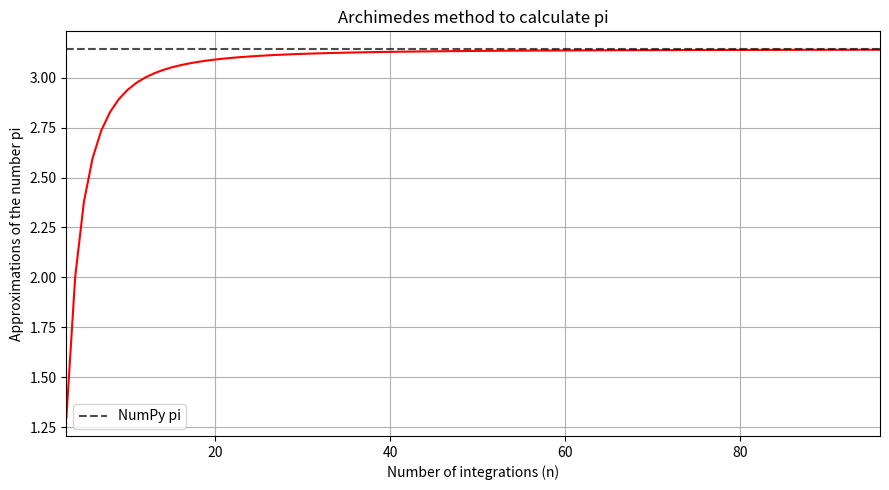
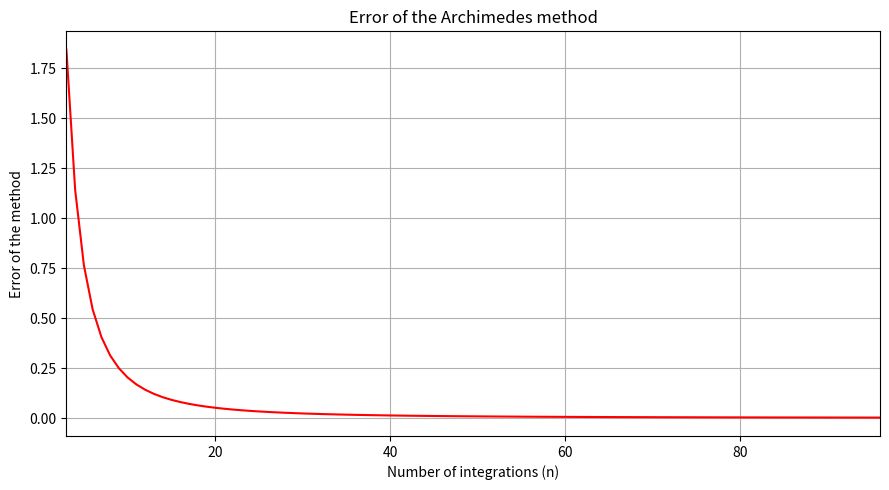

These charts were generated, in order, by the following Python code:
# -*- coding: utf-8 -*-
"""
Created on Thu Sep 23 11:37:23 2021
Calculate an aproximation of the number pi by using a variation of the Archimedes method.
More information about the method in this website: https://www.craig-wood.com/nick/articles/pi-archimedes/
[redacted]
"""
import time
import matplotlib.pyplot as plt
import numpy as np
#main_program
start_time_program=time.process_time()#To calculate the program execution time
def f(n):#Formulae/expression to approximate pi with the Archimedes Method
    return (np.sin(2*np.pi/n)*n)/(2)
#Definition of lists and constants
n=96#Number of iterations. Increase it to gain precision. Must be a non zero positive integer bigger than 2
pi_list=[]
error_pi_list=[]
#Main process of the obtainment of pi with the Archimedes method
for k in range(3,n+1):#Note: This unusual start of the list is to eliminate the values of n corresponding to non poligons
    pi_list.append(f(k))
#Main process of the obtainment of pi with NumPy
numpy_pi=np.pi
for k in range(0,len(pi_list)):#Error between methods
    error_pi_list.append(numpy_pi-pi_list[k])
n_list=np.arange(3,n+1)#For the graphs
#Graphs
#Approximations of the number pi vs number of integrations (n)
plt.figure(figsize=(9,5))
plt.xlim(3,n)
plt.plot(n_list,pi_list,c='red')
plt.axhline(numpy_pi,color="black",linestyle="dashed",alpha=0.7,label="NumPy pi")
plt.title("Archimedes method to calculate pi")
plt.ylabel("Approximations of the number pi")
plt.xlabel("Number of integrations (n)")
plt.legend()
plt.grid()
plt.tight_layout()
plt.show()
#Error of the method vs number of integrations (n)
plt.figure(figsize=(9,5))
plt.xlim(3,n)
plt.plot(n_list,error_pi_list,c='red')
plt.title("Error of the Archimedes method")
plt.ylabel("Error of the method")
plt.xlabel("Number of integrations (n)")
plt.grid()
plt.tight_layout()
plt.show()
#Results
print("Value of pi with the Archimedes method (n = {})".format(n),"=",pi_list[-1])#Result of the obtainment of pi with the Archimedes method
print("")
print("Value of pi with NumPy =",numpy_pi)#Result of the obtainment of pi with NumPy
print("")
print("Value of the final error =",error_pi_list[-1])#Result of the final error between methods
print("")
print("Value of the final absolute relative error =",abs(((error_pi_list[-1])/(numpy_pi)))*100,"%")#Result of the final absolute relative error between methods
print("")
print("Program execution time:",time.process_time()-start_time_program,"seconds.")